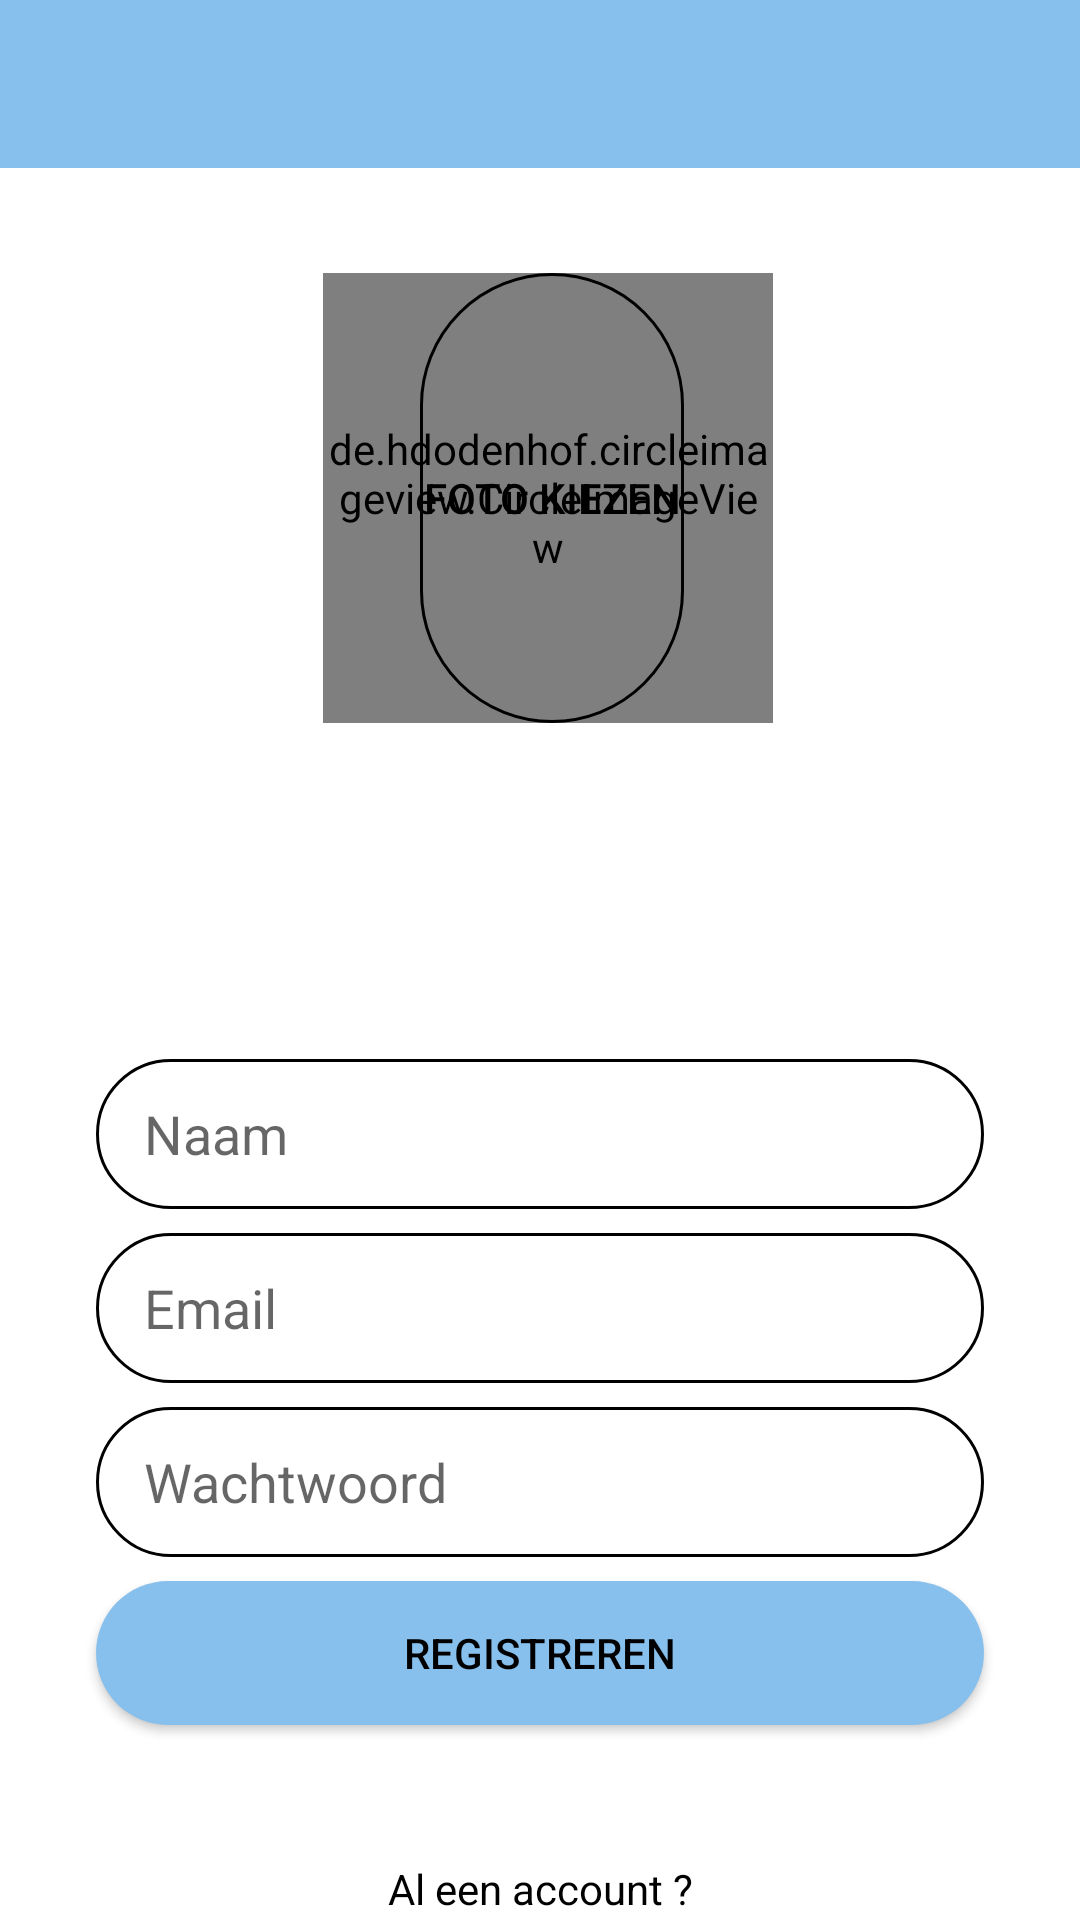

Layout XML and referenced resources for this Android screen:
<!-- AndroidManifest.xml: application theme Theme.Design.NoActionBarClean -->
<!-- res/layout/activity_main.xml -->
<?xml version="1.0" encoding="utf-8"?>
<androidx.constraintlayout.widget.ConstraintLayout xmlns:android="http://schemas.android.com/apk/res/android"
    xmlns:app="http://schemas.android.com/apk/res-auto"
    xmlns:tools="http://schemas.android.com/tools"
    android:layout_width="match_parent"
    android:layout_height="match_parent"
    android:background="@drawable/gradient_background"
    tools:context=".RegisterActivity" >

    <com.google.android.material.appbar.AppBarLayout
        android:id="@+id/appBarLayoutRegister"
        android:layout_width="match_parent"
        android:layout_height="wrap_content"
        app:layout_constraintEnd_toEndOf="parent"
        app:layout_constraintStart_toStartOf="parent"
        app:layout_constraintTop_toTopOf="parent">

        <androidx.appcompat.widget.Toolbar
            android:id="@+id/toolbar_register"
            android:layout_width="match_parent"
            android:layout_height="?actionBarSize" >

        </androidx.appcompat.widget.Toolbar>


    </com.google.android.material.appbar.AppBarLayout>

    <Button
        android:id="@+id/pictureButton"
        android:layout_width="wrap_content"
        android:layout_height="150dp"
        android:layout_marginStart="140dp"
        android:layout_marginTop="35dp"
        android:layout_marginEnd="140dp"
        android:background="@drawable/rounded_photo_login_register"
        android:text="@string/foto_kiezen"
        android:textColor="@android:color/black"
        app:backgroundTint="@null"
        app:layout_constraintEnd_toEndOf="parent"
        app:layout_constraintHorizontal_bias="0.0"
        app:layout_constraintStart_toStartOf="parent"
        app:layout_constraintTop_toBottomOf="@+id/appBarLayoutRegister" />

    <EditText
        android:id="@+id/usernameRegister"
        android:layout_width="0dp"
        android:layout_height="50dp"
        android:layout_marginStart="32dp"
        android:layout_marginTop="112dp"
        android:layout_marginEnd="32dp"
        android:background="@drawable/rounded_text_login_register"
        android:ems="10"
        android:hint="@string/naam"
        android:inputType="textPersonName"
        android:paddingLeft="16dp"
        android:paddingRight="16dp"
        app:layout_constraintEnd_toEndOf="parent"
        app:layout_constraintHorizontal_bias="0.0"
        app:layout_constraintStart_toStartOf="parent"
        app:layout_constraintTop_toBottomOf="@+id/pictureButton"
        android:autofillHints="" />

    <EditText
        android:id="@+id/emailRegister"
        android:layout_width="0dp"
        android:layout_height="50dp"
        android:layout_marginTop="8dp"
        android:background="@drawable/rounded_text_login_register"
        android:ems="10"
        android:hint="@string/email"
        android:paddingLeft="16dp"
        android:paddingRight="16dp"
        android:inputType="textEmailAddress"
        app:layout_constraintEnd_toEndOf="@+id/usernameRegister"
        app:layout_constraintStart_toStartOf="@+id/usernameRegister"
        app:layout_constraintTop_toBottomOf="@+id/usernameRegister"
        android:autofillHints="" />

    <EditText
        android:id="@+id/passwordRegister"
        android:layout_width="0dp"
        android:layout_height="50dp"
        android:layout_marginTop="8dp"
        android:background="@drawable/rounded_text_login_register"
        android:ems="10"
        android:hint="@string/wachtwoord"
        android:paddingLeft="16dp"
        android:paddingRight="16dp"
        android:inputType="textPassword"
        app:layout_constraintEnd_toEndOf="@+id/emailRegister"
        app:layout_constraintStart_toStartOf="@+id/emailRegister"
        app:layout_constraintTop_toBottomOf="@+id/emailRegister"
        android:autofillHints="" />

    <Button
        android:id="@+id/buttonRegister"
        android:layout_width="0dp"
        android:layout_height="wrap_content"
        android:layout_marginTop="8dp"
        android:background="@drawable/rounded_button"
        android:text="@string/registreren"
        app:backgroundTint="#88C0ED"
        android:textColor="@android:color/black"
        app:layout_constraintEnd_toEndOf="@+id/passwordRegister"
        app:layout_constraintHorizontal_bias="0.0"
        app:layout_constraintStart_toStartOf="@+id/passwordRegister"
        app:layout_constraintTop_toBottomOf="@+id/passwordRegister" />

    <TextView
        android:id="@+id/alreadyAccounttextView"
        android:layout_width="wrap_content"
        android:layout_height="wrap_content"
        android:layout_marginTop="45dp"
        android:text="@string/al_een_account"
        android:textColor="@android:color/black"
        app:layout_constraintEnd_toEndOf="@+id/buttonRegister"
        app:layout_constraintStart_toStartOf="@+id/buttonRegister"
        app:layout_constraintTop_toBottomOf="@+id/buttonRegister" />

    <de.hdodenhof.circleimageview.CircleImageView
        android:id="@+id/selectPhotoImageView"
        android:layout_width="150dp"
        android:layout_height="150dp"
        app:layout_constraintBottom_toBottomOf="@+id/pictureButton"
        app:layout_constraintEnd_toEndOf="@+id/pictureButton"
        app:layout_constraintHorizontal_bias="0.526"
        app:layout_constraintStart_toStartOf="@+id/pictureButton"
        app:layout_constraintTop_toTopOf="@+id/pictureButton"
        app:layout_constraintVertical_bias="1.0">

    </de.hdodenhof.circleimageview.CircleImageView>
</androidx.constraintlayout.widget.ConstraintLayout>
<!-- resources referenced by this layout -->
<resources>
  <!-- drawable rounded_button (drawable) -->
  <?xml version="1.0" encoding="utf-8"?>
  <shape xmlns:android="http://schemas.android.com/apk/res/android">
  
      <solid android:color="@color/customButton"/>
      <corners android:radius="25dp"/>
  </shape>
  <!-- drawable rounded_photo_login_register (drawable) -->
  <?xml version="1.0" encoding="utf-8"?>
  <shape xmlns:android="http://schemas.android.com/apk/res/android">
  
      <corners android:radius="75dp"/>
      <stroke android:width="1dp" android:color="@android:color/black"/>
  </shape>
  <!-- drawable rounded_text_login_register (drawable) -->
  <?xml version="1.0" encoding="utf-8"?>
  <shape xmlns:android="http://schemas.android.com/apk/res/android">
  
      <corners android:radius="25dp"/>
  
      <stroke android:width="1dp" android:color="@android:color/black"/>
      <solid android:color="@android:color/transparent"/>
  
  
  </shape>
  <string name="al_een_account">Al een account ?</string>
  <string name="email">Email</string>
  <string name="foto_kiezen">Foto kiezen</string>
  <string name="naam">Naam</string>
  <string name="registreren">Registreren</string>
  <string name="wachtwoord">Wachtwoord</string>
  <style name="Theme.Design.NoActionBarClean" parent="Theme.MaterialComponents.Light.NoActionBar">
          
          <item name="colorPrimary">#88C0ED</item>
          <item name="colorPrimaryVariant">@color/purple_700</item>
          <item name="colorOnPrimary">@color/white</item>
          
          <item name="colorSecondary">@color/teal_200</item>
          <item name="colorSecondaryVariant">@color/teal_700</item>
          <item name="colorOnSecondary">@color/black</item>
          
          <item name="android:statusBarColor" tools:targetApi="l">?attr/colorPrimaryVariant</item>
          
      </style>
  <color name="customButton">#0533f5</color>
  <color name="purple_700">#FF3700B3</color>
  <color name="white">#FFFFFFFF</color>
  <color name="teal_200">#FF03DAC5</color>
  <color name="teal_700">#FF018786</color>
  <color name="black">#FF000000</color>
</resources>
